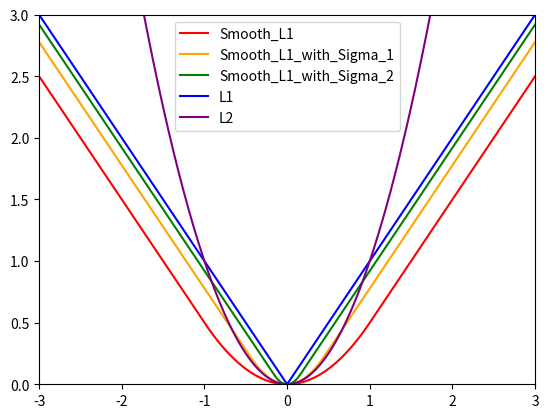

Source code (Python):

import numpy as np
import matplotlib.pyplot as plt

def L1_Loss(x):
    return np.abs(x)

def L2_Loss(x):
    return (x ** 2)

def Smooth_L1_Loss(x):
    '''
    smooth_l1_loss = {
        0.5 * (x ** 2), if |x| < 1
        |x| - 0.5     , otherwise
    }
    '''
    x = np.abs(x)
    smooth_l1_loss = np.where(x < 1.0, 0.5 * (x ** 2), x - 0.5)

    return smooth_l1_loss

def Smooth_L1_Loss_with_Sigma(x, sigma = 1.5):
    '''
    smooth_l1_loss = {
        0.5 * (x ** 2), if |x| < 1
        |x| - 0.5     , otherwise
    }
    '''
    sigma2 = sigma * sigma

    x = np.abs(x)
    smooth_l1_loss = np.where(x < (1.0 / sigma2), sigma2 * 0.5 * (x ** 2), x - 0.5 / sigma2)
    return smooth_l1_loss

if __name__ == '__main__':

    x_list = []
    l1_list = []
    l2_list = []
    smooth_l1_list = []
    smooth_l1_sigma_1_list = []
    smooth_l1_sigma_2_list = []
    
    x = -6.
    alpha = 0.01

    while x <= 6.:
        x_list.append(x)
        
        l1_list.append(L1_Loss(x))
        l2_list.append(L2_Loss(x))
        smooth_l1_list.append(Smooth_L1_Loss(x))
        smooth_l1_sigma_1_list.append(Smooth_L1_Loss_with_Sigma(x, sigma = 1.5))
        smooth_l1_sigma_2_list.append(Smooth_L1_Loss_with_Sigma(x, sigma = 2.5))

        x += alpha

    plt.plot(x_list, smooth_l1_list, 'red')
    plt.plot(x_list, smooth_l1_sigma_1_list, 'orange')
    plt.plot(x_list, smooth_l1_sigma_2_list, 'green')
    plt.plot(x_list, l1_list, 'blue')
    plt.plot(x_list, l2_list, 'purple')

    plt.xlim(-3, 3)
    plt.ylim(0, 3)
    plt.legend(['Smooth_L1', 'Smooth_L1_with_Sigma_1', 'Smooth_L1_with_Sigma_2', 'L1', 'L2'], loc = 'upper center')

    plt.show()

